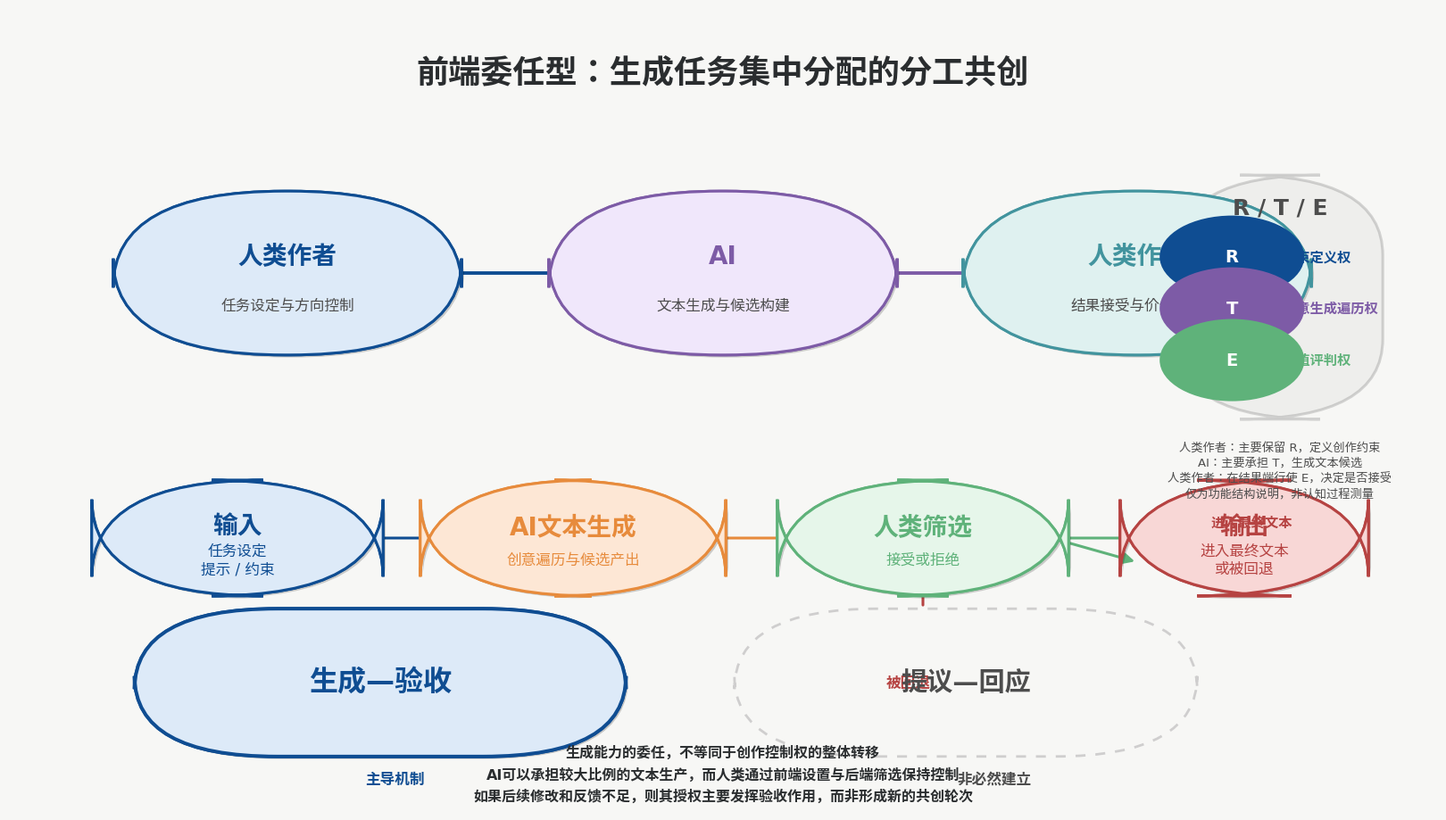

Python code for this plot: (Note: this script raises an exception after producing the figure.)
import os

import matplotlib
matplotlib.use("Agg")

import matplotlib.pyplot as plt
from matplotlib.patches import Circle, FancyBboxPatch, FancyArrowPatch
import matplotlib.patheffects as path_effects


PALETTE = {
    "blue_main": "#0F4D92",
    "blue_secondary": "#3775BA",
    "blue_light": "#DDEAF8",
    "teal": "#42949E",
    "teal_light": "#DFF1F0",
    "green": "#5FB27A",
    "green_light": "#E6F6EA",
    "purple": "#7D5BA6",
    "purple_light": "#F0E7FB",
    "orange": "#E78B3C",
    "orange_light": "#FDE7D5",
    "red": "#B64342",
    "red_light": "#F8D7D6",
    "gray": "#CFCECE",
    "gray_deep": "#4D4D4D",
    "warm_white": "#F7F7F5",
    "ink": "#2A2D2F",
    "soft_shadow": "#E0E0DE",
}


def apply_style():
    plt.rcParams.update({
        "figure.facecolor": PALETTE["warm_white"],
        "axes.facecolor": PALETTE["warm_white"],
        "font.family": ["Arial", "Helvetica", "DejaVu Sans", "sans-serif"],
        "font.size": 18,
        "axes.spines.right": False,
        "axes.spines.top": False,
        "axes.spines.left": False,
        "axes.spines.bottom": False,
        "axes.linewidth": 2.2,
        "svg.fonttype": "none",
        "axes.unicode_minus": False,
    })


def add_card(ax, x, y, w, h, title, subtitle, facecolor, edgecolor, title_color=None, subtitle_color=None):
    card = FancyBboxPatch(
        (x, y), w, h,
        boxstyle="round,pad=0.012,rounding_size=0.12",
        linewidth=2.2,
        edgecolor=edgecolor,
        facecolor=facecolor,
        zorder=2,
    )
    card.set_path_effects([
        path_effects.withSimplePatchShadow(offset=(2, -2), alpha=0.18, shadow_rgbFace=(0, 0, 0)),
        path_effects.Normal(),
    ])
    ax.add_patch(card)

    if title_color is None:
        title_color = PALETTE["ink"]
    if subtitle_color is None:
        subtitle_color = PALETTE["gray_deep"]

    ax.text(
        x + w / 2,
        y + h * 0.62,
        title,
        ha="center",
        va="center",
        fontsize=20,
        color=title_color,
        fontweight="bold",
        zorder=3,
    )

    if subtitle:
        ax.text(
            x + w / 2,
            y + h * 0.28,
            subtitle,
            ha="center",
            va="center",
            fontsize=12,
            color=subtitle_color,
            fontweight="normal",
            zorder=3,
        )

    return card


def add_arrow(ax, x1, y1, x2, y2, color=PALETTE["gray_deep"], lw=2.6, dashed=False):
    arrow = FancyArrowPatch(
        (x1, y1),
        (x2, y2),
        arrowstyle="-|>",
        mutation_scale=18,
        linewidth=lw,
        linestyle=(0, (6, 4)) if dashed else "solid",
        color=color,
        zorder=1,
    )
    ax.add_patch(arrow)


def add_chip(ax, x, y, r, text, color, text_color="white"):
    dot = Circle((x, y), r, facecolor=color, edgecolor=color, linewidth=1.5, zorder=3)
    ax.add_patch(dot)
    ax.text(x, y, text, ha="center", va="center", fontsize=14, fontweight="bold", color=text_color, zorder=4)


def main():
    apply_style()
    fig = plt.figure(figsize=(16, 9), dpi=300, facecolor=PALETTE["warm_white"])
    ax = fig.add_axes([0, 0, 1, 1])
    ax.set_axis_off()

    ax.text(
        0.5,
        0.92,
        "前端委任型：生成任务集中分配的分工共创",
        ha="center",
        va="center",
        fontsize=26,
        fontweight="bold",
        color=PALETTE["ink"],
        zorder=5,
    )

    # central actors
    left = add_card(
        ax,
        0.085,
        0.58,
        0.22,
        0.18,
        "人类作者",
        "任务设定与方向控制",
        facecolor=PALETTE["blue_light"],
        edgecolor=PALETTE["blue_main"],
        title_color=PALETTE["blue_main"],
    )
    center = add_card(
        ax,
        0.39,
        0.58,
        0.22,
        0.18,
        "AI",
        "文本生成与候选构建",
        facecolor=PALETTE["purple_light"],
        edgecolor=PALETTE["purple"],
        title_color=PALETTE["purple"],
    )
    right = add_card(
        ax,
        0.68,
        0.58,
        0.22,
        0.18,
        "人类作者",
        "结果接受与价值判断",
        facecolor=PALETTE["teal_light"],
        edgecolor=PALETTE["teal"],
        title_color=PALETTE["teal"],
    )

    add_arrow(ax, 0.305, 0.67, 0.39, 0.67, color=PALETTE["blue_main"], lw=2.8)
    add_arrow(ax, 0.61, 0.67, 0.68, 0.67, color=PALETTE["purple"], lw=2.8)

    # R/T/E panel
    panel_x, panel_y, panel_w, panel_h = 0.83, 0.50, 0.12, 0.28
    panel = FancyBboxPatch(
        (panel_x, panel_y), panel_w, panel_h,
        boxstyle="round,pad=0.012,rounding_size=0.1",
        linewidth=2.2,
        facecolor=PALETTE["gray"],
        edgecolor=PALETTE["gray_deep"],
        alpha=0.22,
        zorder=1,
    )
    ax.add_patch(panel)
    ax.text(panel_x + panel_w / 2, panel_y + panel_h * 0.90, "R / T / E", ha="center", va="center", fontsize=18, fontweight="bold", color=PALETTE["gray_deep"])

    add_chip(ax, panel_x + panel_w * 0.22, panel_y + panel_h * 0.68, 0.05, "R", PALETTE["blue_main"])
    add_chip(ax, panel_x + panel_w * 0.22, panel_y + panel_h * 0.45, 0.05, "T", PALETTE["purple"])
    add_chip(ax, panel_x + panel_w * 0.22, panel_y + panel_h * 0.22, 0.05, "E", PALETTE["green"])

    ax.text(panel_x + panel_w * 0.52, panel_y + panel_h * 0.68, "约束定义权", ha="left", va="center", fontsize=11, color=PALETTE["blue_main"], fontweight="bold")
    ax.text(panel_x + panel_w * 0.52, panel_y + panel_h * 0.45, "创意生成遍历权", ha="left", va="center", fontsize=11, color=PALETTE["purple"], fontweight="bold")
    ax.text(panel_x + panel_w * 0.52, panel_y + panel_h * 0.22, "价值评判权", ha="left", va="center", fontsize=11, color=PALETTE["green"], fontweight="bold")

    ax.text(
        panel_x + panel_w / 2,
        panel_y - 0.04,
        "人类作者：主要保留 R，定义创作约束\nAI：主要承担 T，生成文本候选\n人类作者：在结果端行使 E，决定是否接受\n仅为功能结构说明，非认知过程测量",
        ha="center",
        va="top",
        fontsize=9.5,
        color=PALETTE["gray_deep"],
        linespacing=1.4,
    )

    # process flow boxes
    process_boxes = [
        (0.07, 0.28, 0.18, 0.12, "输入", "任务设定\n提示 / 约束", PALETTE["blue_light"], PALETTE["blue_main"]),
        (0.30, 0.28, 0.19, 0.12, "AI文本生成", "创意遍历与候选产出", PALETTE["orange_light"], PALETTE["orange"]),
        (0.55, 0.28, 0.18, 0.12, "人类筛选", "接受或拒绝", PALETTE["green_light"], PALETTE["green"]),
        (0.79, 0.28, 0.15, 0.12, "输出", "进入最终文本\n或被回退", PALETTE["red_light"], PALETTE["red"]),
    ]

    for i, (x, y, w, h, label, subtitle, facecolor, edgecolor) in enumerate(process_boxes):
        add_card(ax, x, y, w, h, label, subtitle, facecolor, edgecolor, title_color=edgecolor, subtitle_color=edgecolor)
        if i < len(process_boxes) - 1:
            add_arrow(ax, x + w, y + h / 2, process_boxes[i + 1][0], process_boxes[i + 1][1] + process_boxes[i + 1][3] / 2, color=edgecolor, lw=2.2)

    # branching accept/reject arrow from screening
    add_arrow(ax, 0.55 + 0.18, 0.28 + 0.06, 0.79, 0.31, color=PALETTE["green"], lw=2.2)
    add_arrow(ax, 0.55 + 0.09, 0.28, 0.55 + 0.09, 0.17, color=PALETTE["red"], lw=2.2, dashed=True)
    ax.text(0.63, 0.16, "被回退", ha="center", va="center", fontsize=12, color=PALETTE["red"], fontweight="bold")
    ax.text(0.87, 0.36, "进入最终文本", ha="center", va="center", fontsize=11, color=PALETTE["red"], fontweight="bold")

    # lower comparison panel
    compare_x0, compare_y0, compare_w = 0.10, 0.08, 0.32
    compare1 = FancyBboxPatch(
        (compare_x0, compare_y0), compare_w, 0.16,
        boxstyle="round,pad=0.012,rounding_size=0.1",
        facecolor=PALETTE["blue_light"],
        edgecolor=PALETTE["blue_main"],
        linewidth=2.8,
        zorder=2,
    )
    compare1.set_path_effects([
        path_effects.withSimplePatchShadow(offset=(2, -2), alpha=0.20, shadow_rgbFace=(0, 0, 0)),
        path_effects.Normal(),
    ])
    ax.add_patch(compare1)
    ax.text(compare_x0 + compare_w / 2, compare_y0 + 0.08, "生成—验收", ha="center", va="center", fontsize=23, fontweight="bold", color=PALETTE["blue_main"])

    compare2_x = 0.52
    compare2 = FancyBboxPatch(
        (compare2_x, compare_y0), 0.30, 0.16,
        boxstyle="round,pad=0.012,rounding_size=0.1",
        facecolor=PALETTE["warm_white"],
        edgecolor=PALETTE["gray"],
        linewidth=2.0,
        linestyle=(0, (4, 4)),
        zorder=2,
    )
    ax.add_patch(compare2)
    ax.text(compare2_x + 0.15, compare_y0 + 0.08, "提议—回应", ha="center", va="center", fontsize=21, color=PALETTE["gray_deep"], fontweight="bold")

    ax.text(0.27, 0.04, "主导机制", ha="center", va="center", fontsize=12, color=PALETTE["blue_main"], fontweight="bold")
    ax.text(0.69, 0.04, "非必然建立", ha="center", va="center", fontsize=12, color=PALETTE["gray_deep"], fontweight="bold")

    # summary annotation
    summary = (
        "生成能力的委任，不等同于创作控制权的整体转移\n"
        "AI可以承担较大比例的文本生产，而人类通过前端设置与后端筛选保持控制\n"
        "如果后续修改和反馈不足，则其授权主要发挥验收作用，而非形成新的共创轮次"
    )
    ax.text(
        0.5,
        0.01,
        summary,
        ha="center",
        va="bottom",
        fontsize=11.5,
        color=PALETTE["ink"],
        fontweight="bold",
        linespacing=1.6,
    )

    output_path = os.path.join(os.path.dirname(os.path.abspath(__file__)), "front_end_assignment_concept")
    fig.savefig(output_path + ".png", dpi=300, facecolor=fig.get_facecolor())
    fig.savefig(output_path + ".pdf", dpi=300, facecolor=fig.get_facecolor())
    plt.close(fig)


if __name__ == "__main__":
    main()
